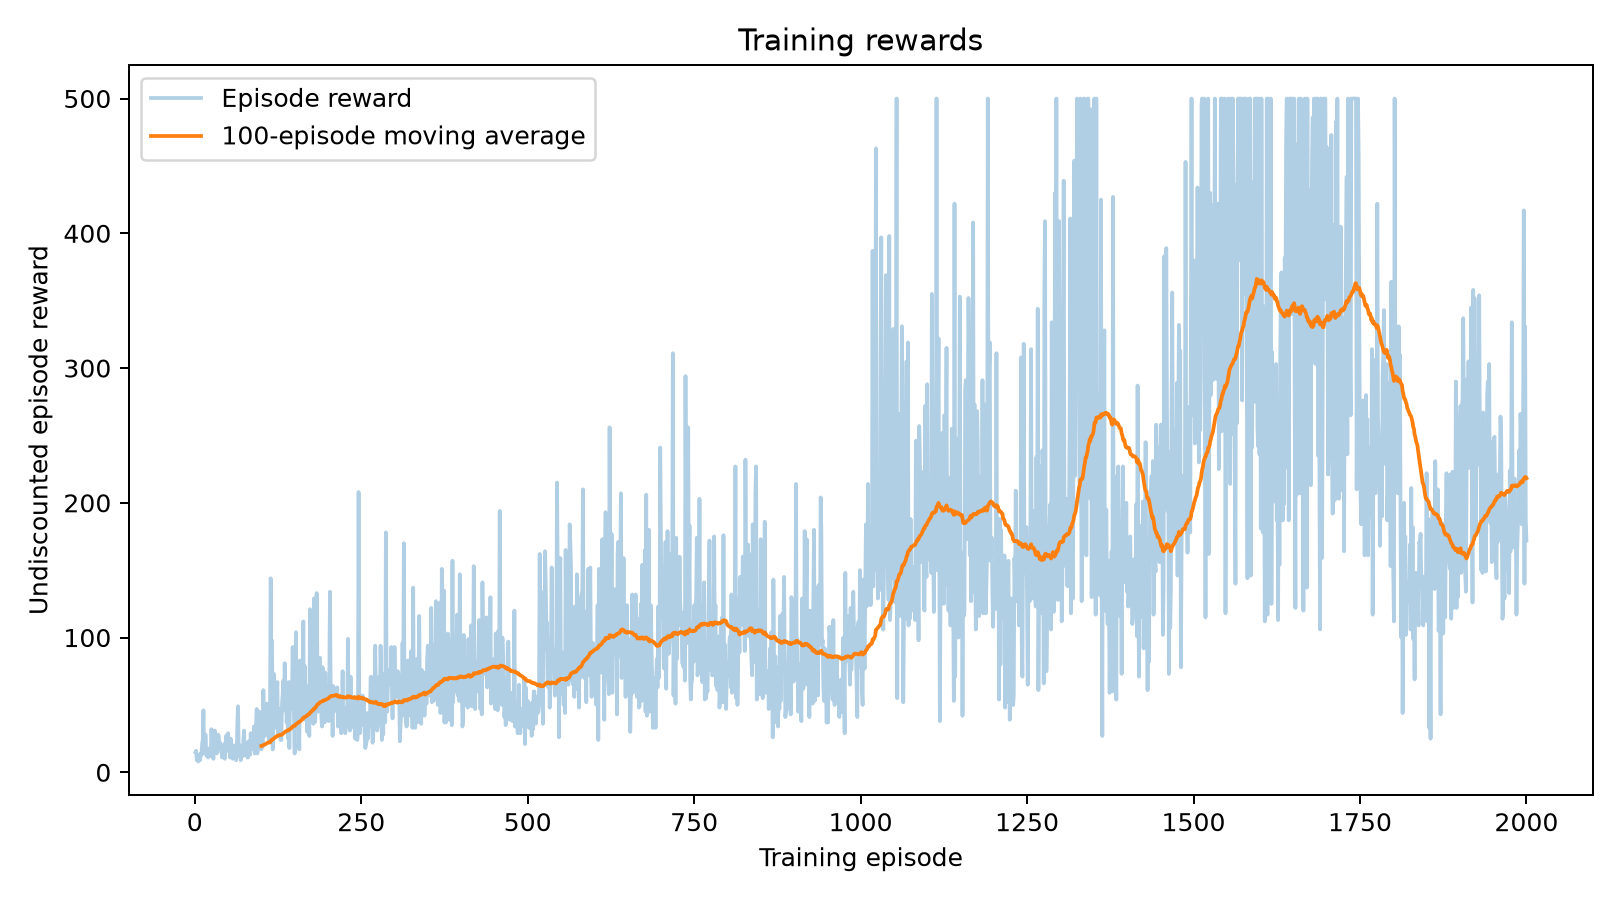

Source data for this figure (header and first rows):
episode, reward, discounted_return, length, gradient_norm
1, 15.0, 10.73, 15, 59.39
2, 16.0, 11.2, 16, 41.4
3, 9.0, 7.395, 9, 52.56
4, 13.0, 9.733, 13, 27.96
5, 8.0, 6.732, 8, 52.53
6, 11.0, 8.624, 11, 39.38
7, 13.0, 9.733, 13, 33.79
8, 9.0, 7.395, 9, 58.07
9, 14.0, 10.25, 14, 20.5
10, 13.0, 9.733, 13, 26.36
11, 21.0, 13.19, 21, 103.3
12, 24.0, 14.16, 24, 88.63
13, 46.0, 18.11, 46, 206.7
14, 14.0, 10.25, 14, 35.78
15, 14.0, 10.25, 14, 6.847
16, 28.0, 15.24, 28, 97.64
17, 18.0, 12.06, 18, 43.14
18, 12.0, 9.193, 12, 31.8
19, 18.0, 12.06, 18, 21.22
20, 11.0, 8.624, 11, 54.23
21, 12.0, 9.193, 12, 62.11
22, 13.0, 9.733, 13, 96.88
23, 14.0, 10.25, 14, 34.83
24, 12.0, 9.193, 12, 52.65
25, 32.0, 16.13, 32, 104.9
26, 21.0, 13.19, 21, 81.38
27, 15.0, 10.73, 15, 38.9
28, 10.0, 8.025, 10, 85.85
29, 26.0, 14.73, 26, 86.91
30, 31.0, 15.92, 31, 126.9
31, 26.0, 14.73, 26, 42.06
32, 18.0, 12.06, 18, 45.41
33, 14.0, 10.25, 14, 39.15
34, 15.0, 10.73, 15, 17.71
35, 28.0, 15.24, 28, 47.71
36, 27.0, 14.99, 27, 88.85
37, 18.0, 12.06, 18, 34.74
38, 22.0, 13.53, 22, 37.47
39, 18.0, 12.06, 18, 12.52
40, 16.0, 11.2, 16, 57.57
41, 11.0, 8.624, 11, 55.22
42, 16.0, 11.2, 16, 44.3
43, 15.0, 10.73, 15, 20.36
44, 21.0, 13.19, 21, 27.98
45, 10.0, 8.025, 10, 84.34
46, 17.0, 11.64, 17, 30.56
47, 27.0, 14.99, 27, 54.14
48, 16.0, 11.2, 16, 34.98
49, 28.0, 15.24, 28, 66.69
50, 29.0, 15.48, 29, 62.37
51, 16.0, 11.2, 16, 14.11
52, 20.0, 12.83, 20, 33.98
53, 11.0, 8.624, 11, 77.53
54, 25.0, 14.45, 25, 45.87
55, 18.0, 12.06, 18, 44.59
56, 16.0, 11.2, 16, 59.37
57, 10.0, 8.025, 10, 46.36
58, 18.0, 12.06, 18, 26.84
59, 20.0, 12.83, 20, 44.64
60, 16.0, 11.2, 16, 65.21
... 1,940 more rows
